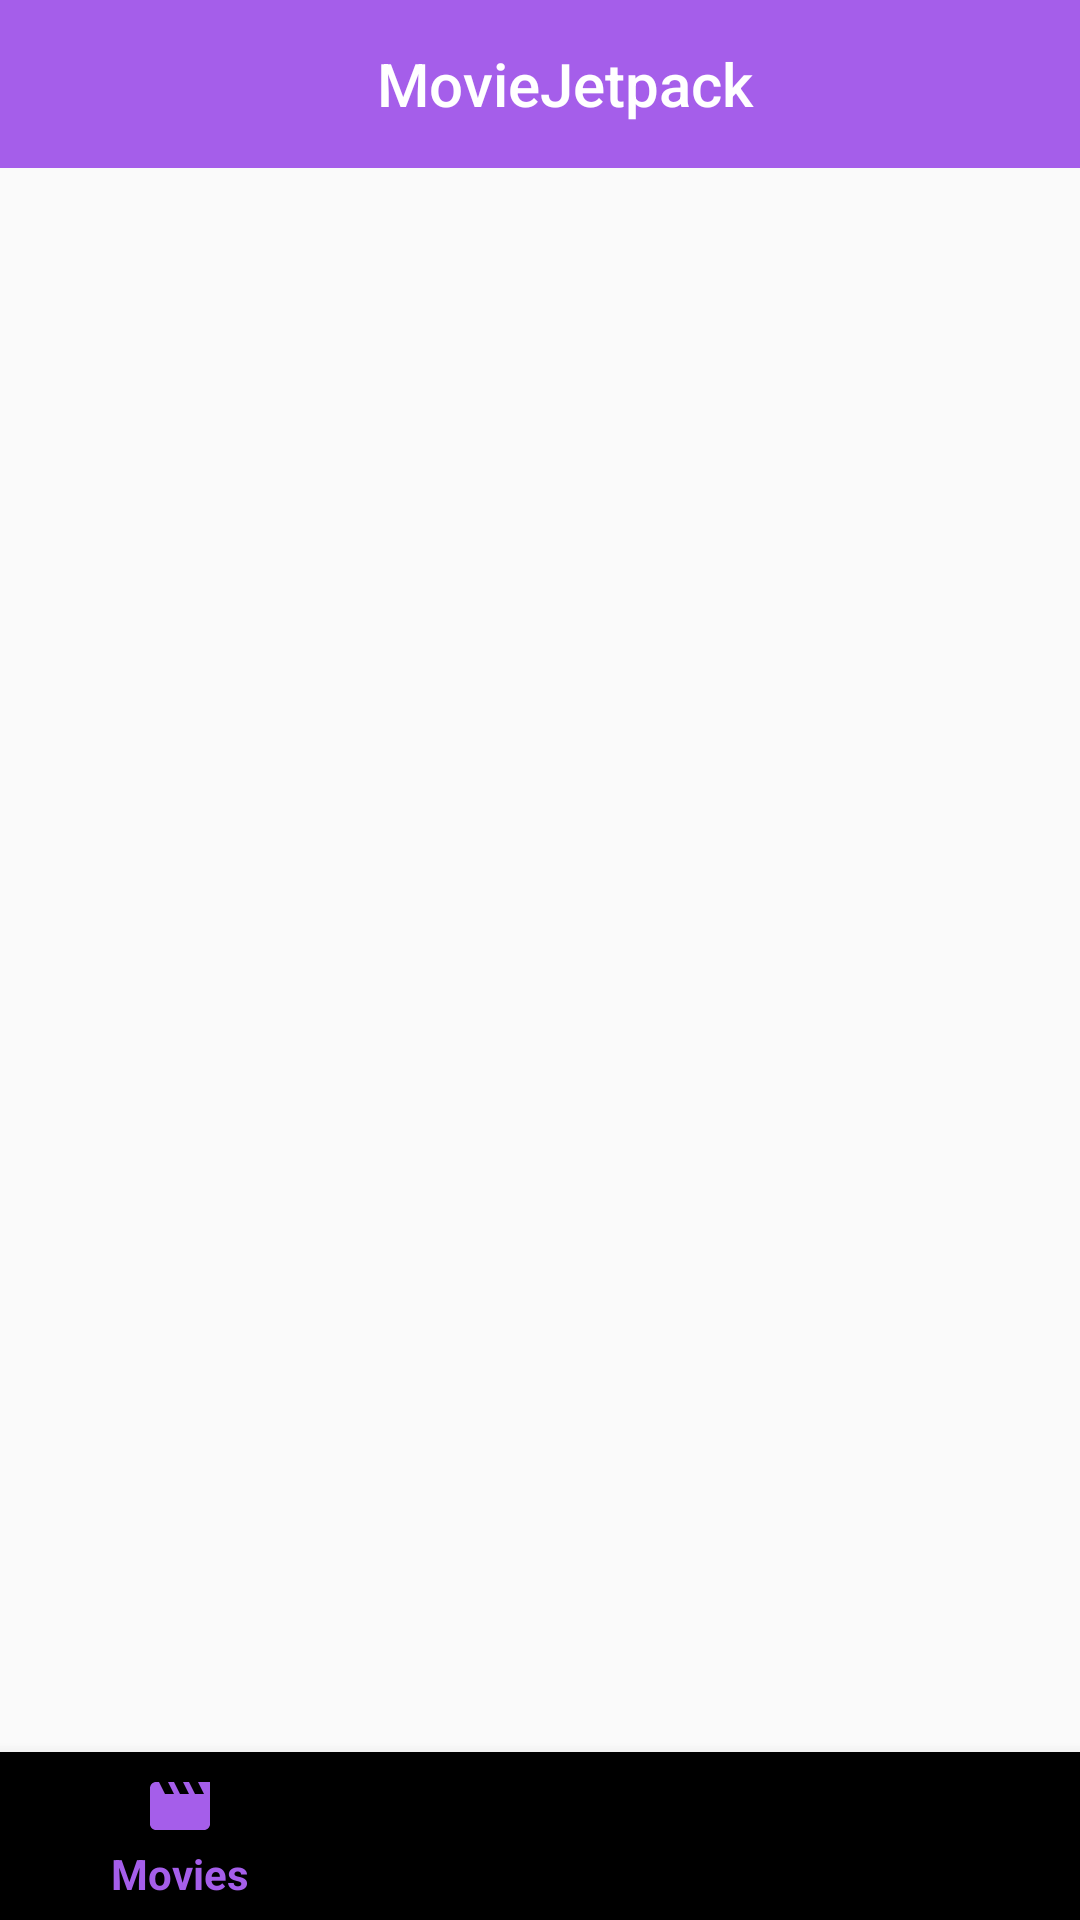

The Android layout XML behind this screen, and the referenced resources:
<!-- AndroidManifest.xml: application theme AppTheme -->
<!-- res/layout/activity_main.xml -->
<?xml version="1.0" encoding="utf-8"?>
<androidx.constraintlayout.widget.ConstraintLayout xmlns:android="http://schemas.android.com/apk/res/android"
    xmlns:app="http://schemas.android.com/apk/res-auto"
    xmlns:tools="http://schemas.android.com/tools"
    android:layout_width="match_parent"
    android:layout_height="match_parent"
    android:orientation="vertical"
    tools:context=".ui.MainActivity">

    <androidx.appcompat.widget.Toolbar
        android:id="@+id/mainToolbar"
        android:layout_width="match_parent"
        android:layout_height="?actionBarSize"
        android:background="@color/colorPrimary"
        android:theme="@style/AppTheme.AppBarOverlay"
        app:layout_constraintEnd_toEndOf="parent"
        app:layout_constraintStart_toStartOf="parent"
        app:layout_constraintTop_toTopOf="parent">

        <TextView
            android:layout_width="match_parent"
            android:layout_height="wrap_content"
            android:text="@string/app_name"
            android:gravity="center"
            android:textAppearance="@style/TextAppearance.AppCompat.Title" />

    </androidx.appcompat.widget.Toolbar>

    <FrameLayout
        android:id="@+id/container_layout"
        android:layout_width="0dp"
        android:layout_height="0dp"
        app:layout_constraintBottom_toTopOf="@+id/bottom_nav"
        app:layout_constraintEnd_toEndOf="parent"
        app:layout_constraintStart_toStartOf="parent"
        app:layout_constraintTop_toBottomOf="@+id/mainToolbar" />

    <com.google.android.material.bottomnavigation.BottomNavigationView
        android:id="@+id/bottom_nav"
        android:layout_width="0dp"
        android:layout_height="wrap_content"
        app:layout_constraintBottom_toBottomOf="parent"
        app:layout_constraintEnd_toEndOf="parent"
        app:layout_constraintStart_toStartOf="parent"
        app:menu="@menu/bottom_menu" />

</androidx.constraintlayout.widget.ConstraintLayout>
<!-- resources referenced by this layout -->
<resources>
  <color name="colorPrimary">#a55eea</color>
  <string name="app_name">MovieJetpack</string>
  <style name="AppTheme.AppBarOverlay" parent="ThemeOverlay.AppCompat.Dark.ActionBar" />
  <style name="AppTheme" parent="Theme.AppCompat.Light.NoActionBar">
          
          <item name="colorPrimary">@color/colorPrimary</item>
          <item name="colorPrimaryDark">@color/colorPrimaryDark</item>
          <item name="colorAccent">@color/colorAccent</item>
      </style>
  <color name="colorPrimaryDark">#8854d0</color>
  <color name="colorAccent">#eb3b5a</color>
</resources>
